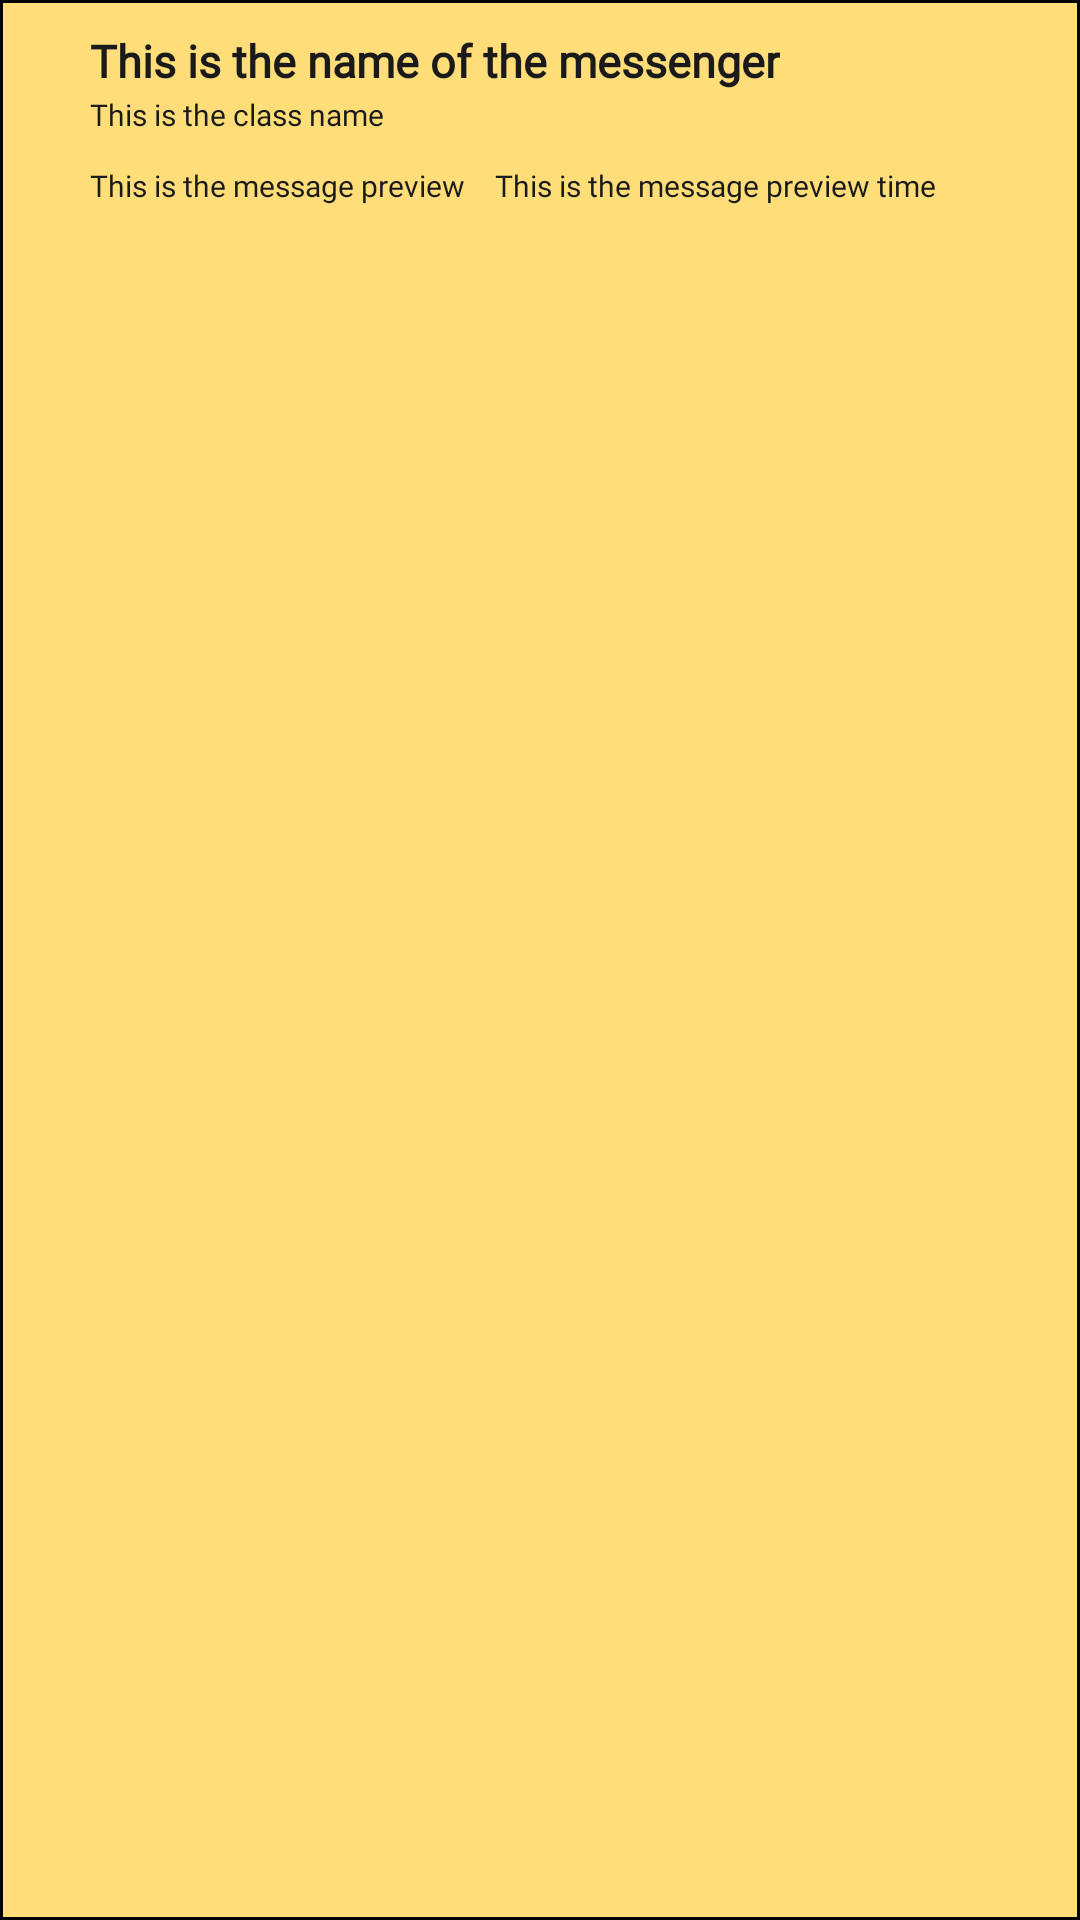

Layout XML and referenced resources for this Android screen:
<!-- AndroidManifest.xml: application theme AppTheme -->
<!-- res/layout/listviewmodelmessage.xml -->
<?xml version="1.0" encoding="utf-8"?>
<RelativeLayout xmlns:android="http://schemas.android.com/apk/res/android"
    xmlns:app="http://schemas.android.com/apk/res-auto"
    android:layout_width="match_parent"
    android:layout_height="110dp"
    android:paddingBottom="20dp"
    android:background="@drawable/cardview_border">


    <TextView
        android:id="@+id/txtName"
        android:layout_width="wrap_content"
        android:layout_height="wrap_content"
        android:text="This is the name of the messenger"
        android:textSize="15dp"
        android:fontFamily="@font/patua_one"
        android:textColor="@color/colorPrimaryDark"
        android:textStyle="bold"
        android:layout_marginLeft="30dp"
        android:layout_marginTop="10dp"
        />

    <TextView
        android:id="@+id/txtClass"
        android:layout_width="wrap_content"
        android:layout_height="wrap_content"
        android:text="This is the class name"
        android:fontFamily="@font/patua_one"
        android:layout_marginLeft="30dp"
        android:textSize="10dp"
        android:textColor="@color/colorPrimaryDark"
        android:layout_below="@id/txtName"
        android:layout_marginTop="1dp"
        />

    <TextView
        android:id="@+id/txtMessagePreview"
        android:layout_width="wrap_content"
        android:layout_height="wrap_content"
        android:text="This is the message preview"
        android:fontFamily="@font/patua_one"
        android:layout_marginLeft="30dp"
        android:textSize="10dp"
        android:textColor="@color/colorPrimaryDark"
        android:layout_below="@id/txtClass"
        android:layout_marginTop="10dp"
        />

    <TextView
        android:id="@+id/txtTime"
        android:layout_width="wrap_content"
        android:layout_height="wrap_content"
        android:text="This is the message preview time"
        android:fontFamily="@font/patua_one"
        android:layout_marginLeft="10dp"
        android:textSize="10dp"
        android:textColor="@color/colorPrimaryDark"
        android:layout_below="@id/txtClass"
        android:layout_toRightOf="@id/txtMessagePreview"
        android:layout_marginTop="10dp"
        />
</RelativeLayout>
<!-- resources referenced by this layout -->
<resources>
  <color name="colorPrimaryDark">#1A1A1A</color>
  <!-- drawable cardview_border (drawable) -->
  <?xml version="1.0" encoding="utf-8"?>
  <shape xmlns:android="http://schemas.android.com/apk/res/android"
      android:shape="rectangle">
      <stroke android:width="1dp"/>
      <solid android:color="@color/colorPrimary"></solid>
  
  
  </shape>
  <style name="AppTheme" parent="Theme.AppCompat.Light">
  
          
          <item name="colorPrimary">@color/colorPrimary</item>
          <item name="colorPrimaryDark">@color/colorPrimaryDark</item>
          <item name="colorAccent">@color/colorAccent</item>
  
          <item name="titleTextColor">#1A1A1A</item>
          <item name="subtitleTextColor">#1A1A1A</item>
          <item name="colorControlNormal">#1A1A1A</item>
      </style>
  <color name="colorPrimary">#FFDD78</color>
  <color name="colorAccent">#03DAC5</color>
</resources>
